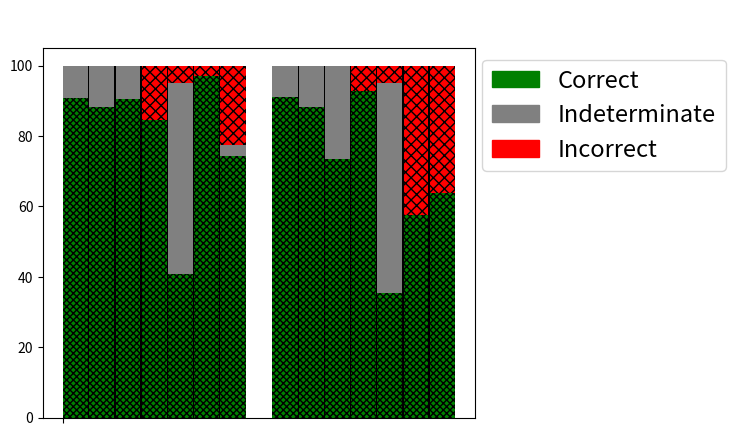

The matplotlib source for this figure:
import matplotlib.pyplot as plt
import matplotlib.patches as mpatches
import numpy as np

"""
plot true negatives
plot unknown" up to 100-FP
plot true positives

list is in order of mean, median, mode
"""

false_positives = [100]*7
false_negatives = [100]*7

#100-FN
unknown_positives = [100-0,100-0,100-.06, 100-7.14,100-4.9,100-42.53,100-36.36]
#100-FP
unknown_negatives = [100-0,100-.07,100-.01, 100-15.63,100-5.08,100-2.86,100-22.5]

true_negatives = [ 90.63, 88.14, 90.48, 84.38, 40.68, 97.14, 74.16]
true_positives = [ 91.07, 88.24, 73.56, 92.86, 35.29, 57.47, 63.64]

plt.figure()
plt.subplots_adjust(hspace=.25, right=.8)

hfont = {'fontname':'Helvetica', 'size':28}
plt.title(' ', **hfont  )

#indices for mean median and mode
width = .1
o = width/2
negative_range = [o,width+o,2*width+o,3*width+o, 4*width+o, 5*width+o, 6*width+o]
positive_range = [8*width+o, 9*width+o, 10*width+o, 11*width+o, 12*width+o, 13*width+o, 14*width+o]

plt.bar(negative_range, false_negatives, width=width, color='r', hatch="xxx")
plt.bar(negative_range, unknown_negatives, width=width, color='gray')
plt.bar(negative_range, true_negatives, width=width, color='g', hatch="xxxxx")

plt.bar(positive_range, false_positives, width=width, color='r', hatch="xxx")
plt.bar(positive_range, unknown_positives, width=width, color='gray')
plt.bar(positive_range, true_positives, width=width, color='g', hatch="xxxxx")

#black bars
plt.bar([width, width*2, width*3, width*4, width*5, width*6, width*9, width*10, width*11, width*12, width*13, width*14], [100]*12, width=(width/20), color="black")

#x axis
hfont = {'fontname':'Helvetica', 'size':20}
#plt.xticks([width+o,width*7-o], ('Negatives', 'Positives'), **hfont)
plt.xticks([0],"")

green_patch = mpatches.Patch(color='green', label='Correct', hatch="///////////")
grey_patch = mpatches.Patch(color='grey', label='Indeterminate')
red_patch = mpatches.Patch(color='red', label='Incorrect')

plt.legend(handles=[green_patch, grey_patch, red_patch],
           bbox_to_anchor=(.99 , 1), prop={'size': 17})

plt.show()

"""
# Three subplots sharing both x/y axes
f, axarr = plt.subplots(2, sharex=True)
axarr[0].plot(x, y)
axarr[0].set_title('Sharing X axis')
axarr[1].scatter(x, y)
"""
